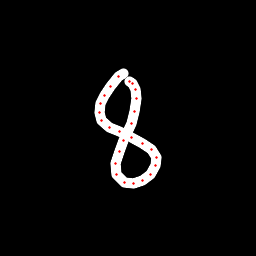

Data behind this chart, as committed beside it:
x, y, hover, eod
123.3, 73.76, 0.0, 0.0
118.6, 76.7, 0.0, 0.0
110.7, 86.34, 0.0, 0.0
104.4, 95.76, 0.0, 0.0
100.7, 103.2, 0.0, 0.0
99.96, 112.9, 0.0, 0.0
102, 120.1, 0.0, 0.0
109.5, 127.2, 0.0, 0.0
119.6, 131.8, 0.0, 0.0
131, 137.2, 0.0, 0.0
142.9, 143.9, 0.0, 0.0
152, 149.6, 0.0, 0.0
156.4, 157.2, 0.0, 0.0
155.3, 165.6, 0.0, 0.0
150.3, 174.4, 0.0, 0.0
143, 180.6, 0.0, 0.0
133.8, 183.9, 0.0, 0.0
124.1, 182.6, 0.0, 0.0
116.8, 174.5, 0.0, 0.0
115.9, 163.4, 0.0, 0.0
119.2, 151.8, 0.0, 0.0
123.9, 140.6, 0.0, 0.0
131.1, 123, 0.0, 0.0
134.8, 111.5, 0.0, 0.0
136.8, 98.04, 0.0, 0.0
135.6, 89.09, 0.0, 0.0
132.9, 83.69, 0.0, 0.0
129.5, 81.67, 0.0, 1.0
